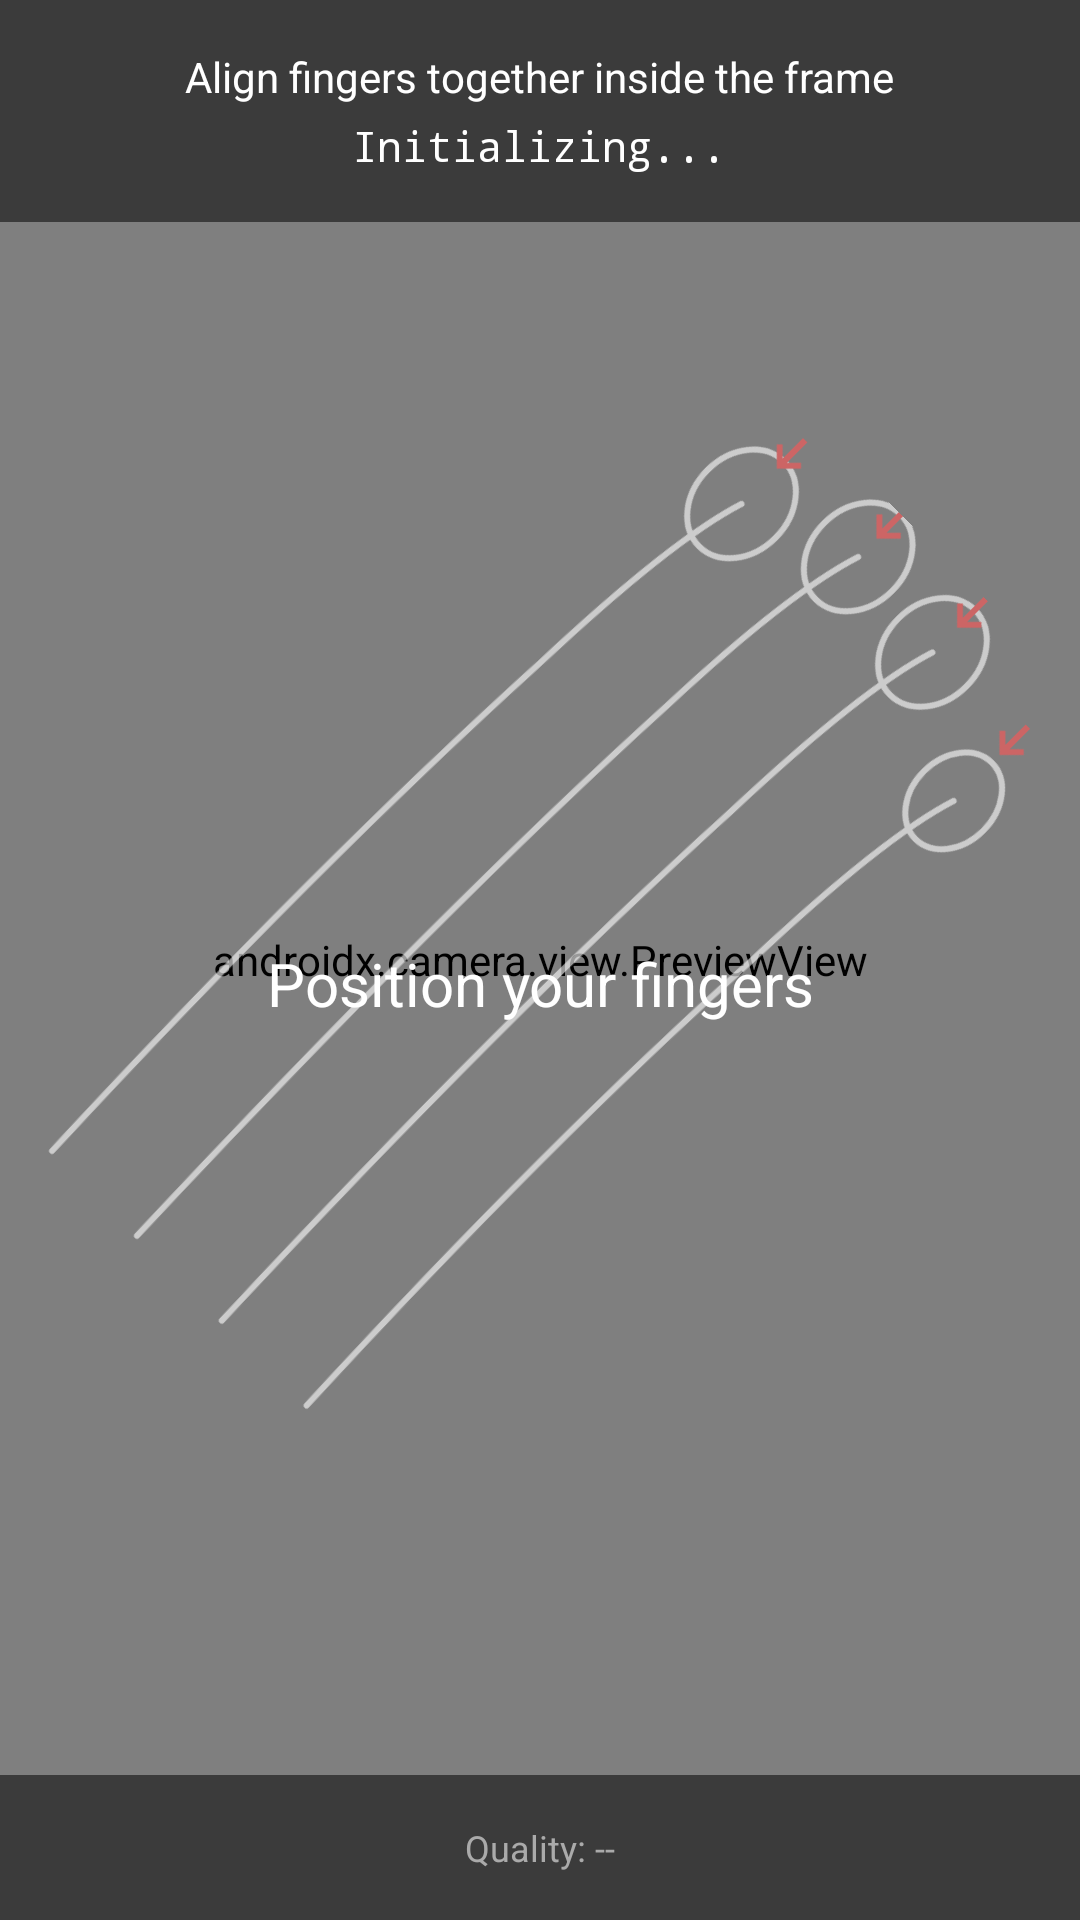

Write the Android layout XML for this screen, with the resource values it uses.
<!-- AndroidManifest.xml: application theme Theme.ContactlessFingerprint -->
<!-- res/layout/activity_capture.xml -->
<?xml version="1.0" encoding="utf-8"?>
<FrameLayout xmlns:android="http://schemas.android.com/apk/res/android"
    android:layout_width="match_parent"
    android:layout_height="match_parent"
    android:background="#000000">

    
    <androidx.camera.view.PreviewView
        android:id="@+id/previewView"
        android:layout_width="match_parent"
        android:layout_height="match_parent" />

    
    <ImageView
        android:id="@+id/alignmentOverlay"
        android:layout_width="280dp"
        android:layout_height="380dp"
        android:layout_gravity="center"
        android:src="@drawable/finger_overlay"
        android:scaleType="fitCenter"
        android:rotation="45"
        android:alpha="0.6" />

    
    <LinearLayout
        android:layout_width="match_parent"
        android:layout_height="wrap_content"
        android:orientation="vertical"
        android:background="#88000000"
        android:padding="16dp"
        android:gravity="center">

        
        <TextView
            android:layout_width="wrap_content"
            android:layout_height="wrap_content"
            android:text="Align fingers together inside the frame"
            android:textColor="#FFFFFF"
            android:textSize="14sp"
            android:layout_marginBottom="4dp" />

        
        <TextView
            android:id="@+id/debugText"
            android:layout_width="wrap_content"
            android:layout_height="wrap_content"
            android:text="Initializing..."
            android:textColor="#FFFFFF"
            android:textSize="14sp"
            android:fontFamily="monospace" />

    </LinearLayout>

    
    <LinearLayout
        android:layout_width="match_parent"
        android:layout_height="wrap_content"
        android:layout_gravity="center"
        android:orientation="vertical"
        android:gravity="center"
        android:padding="32dp">

        
        <TextView
            android:id="@+id/countdownText"
            android:layout_width="wrap_content"
            android:layout_height="wrap_content"
            android:text="3"
            android:textSize="120sp"
            android:textStyle="bold"
            android:textColor="#FFFFFF"
            android:visibility="gone" />

        
        <TextView
            android:id="@+id/statusText"
            android:layout_width="wrap_content"
            android:layout_height="wrap_content"
            android:text="Position your fingers"
            android:textSize="20sp"
            android:textColor="#FFFFFF"
            android:textAlignment="center"
            android:layout_marginTop="16dp" />

    </LinearLayout>

    
    <LinearLayout
        android:layout_width="match_parent"
        android:layout_height="wrap_content"
        android:layout_gravity="bottom"
        android:background="#88000000"
        android:padding="16dp"
        android:orientation="horizontal"
        android:gravity="center">

        <TextView
            android:id="@+id/qualityText"
            android:layout_width="wrap_content"
            android:layout_height="wrap_content"
            android:text="Quality: --"
            android:textColor="#AAAAAA"
            android:textSize="12sp" />

    </LinearLayout>

</FrameLayout>
<!-- resources referenced by this layout -->
<resources>
  <!-- drawable finger_overlay: vector/xml drawable (drawable, 2976 chars, omitted) -->
  <style name="Theme.ContactlessFingerprint" parent="Theme.MaterialComponents.Light.NoActionBar">
          <item name="colorPrimary">@color/primary</item>
          <item name="colorPrimaryDark">@color/primary_dark</item>
          <item name="colorAccent">@color/accent</item>
          <item name="android:statusBarColor">@color/primary</item>
          <item name="android:windowBackground">@color/white</item>
      </style>
  <color name="primary">#0D47A1</color>
  <color name="primary_dark">#002171</color>
  <color name="accent">#FF5722</color>
  <color name="white">#FFFFFF</color>
</resources>
